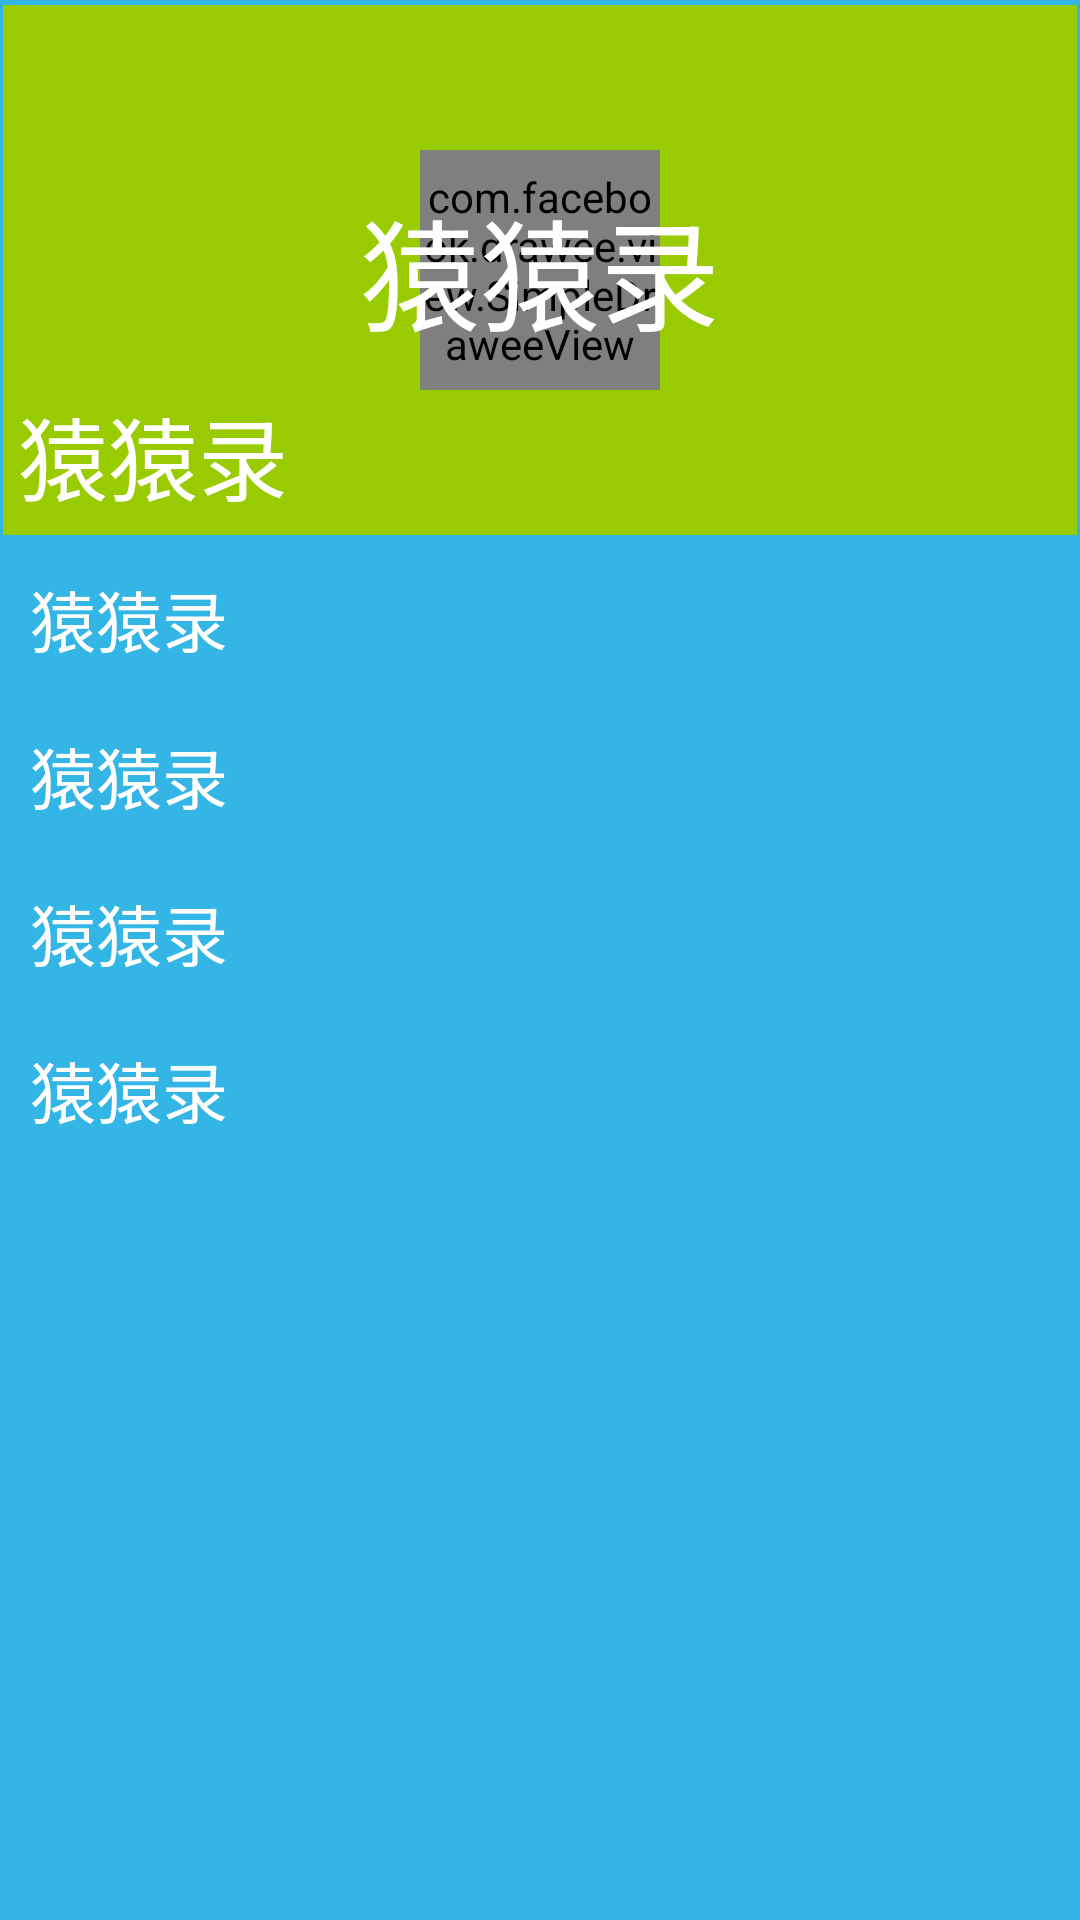

Here is an Android app screen rendered from its layout file. Give the layout XML and the strings, colors and styles it references.
<!-- AndroidManifest.xml: application theme AppTheme -->
<!-- res/layout/page_detail.xml -->
<?xml version="1.0" encoding="utf-8"?>
<LinearLayout
    xmlns:android="http://schemas.android.com/apk/res/android"
    xmlns:app="http://schemas.android.com/apk/res-auto"
    xmlns:fresco="http://schemas.android.com/apk/res-auto"
    android:orientation="vertical"
    android:layout_margin="5dp"
    android:divider="@android:color/holo_blue_bright"
    android:background="@android:color/holo_blue_light"
    android:dividerPadding="1dp"
    android:layout_width="match_parent"
    android:layout_height="match_parent">

    <android.support.v7.widget.CardView
        android:id="@+id/card_view"
        android:layout_width="match_parent"
        android:layout_height="180dp"
        android:layout_gravity="center"
        app:cardBackgroundColor="@android:color/holo_green_light"
        app:cardCornerRadius="0dp"
        app:cardElevation="0dp"
        app:cardMaxElevation="1dp"
        app:cardUseCompatPadding="true"
        app:cardPreventCornerOverlap="true">

        <com.facebook.drawee.view.SimpleDraweeView
            android:id="@+id/avatar"
            fresco:fadeDuration="2000"
            fresco:actualImageScaleType="focusCrop"
            fresco:backgroundImage="@drawable/at"
            fresco:failureImage="@drawable/at"
            fresco:placeholderImageScaleType="fitXY"
            fresco:roundedCornerRadius="20dp"
            fresco:roundBottomLeft="false"
            fresco:roundTopRight="false"
            fresco:retryImage="@drawable/at"
            fresco:roundWithOverlayColor="@android:color/holo_green_light"
            android:layout_width="80dp"
            android:layout_gravity="center"
            android:layout_height="80dp"/>

        <TextView
            android:id="@+id/constellationName"
            android:layout_gravity="center"
            android:textSize="40sp"
            android:textColor="@android:color/white"
            android:gravity="center"
            android:text="@string/app_name"
            android:layout_width="120dp"
            android:layout_height="120dp"/>

        <TextView
            android:id="@+id/name"
            android:textSize="30sp"
            android:layout_margin="5dp"
            android:layout_gravity="bottom"
            android:text="@string/app_name"
            android:textColor="@android:color/white"
            android:layout_width="match_parent"
            android:layout_height="wrap_content"/>
    </android.support.v7.widget.CardView>

    <TextView
        android:id="@+id/phone"
        android:textSize="22sp"
        android:layout_margin="10dp"
        android:text="@string/app_name"
        android:textColor="@android:color/white"
        android:layout_width="match_parent"
        android:layout_height="wrap_content"/>

    <TextView
        android:id="@+id/email"
        android:textSize="22sp"
        android:layout_margin="10dp"
        android:text="@string/app_name"
        android:textColor="@android:color/white"
        android:layout_width="match_parent"
        android:layout_height="wrap_content"/>

    <TextView
        android:id="@+id/birthday"
        android:textSize="22sp"
        android:layout_margin="10dp"
        android:text="@string/app_name"
        android:textColor="@android:color/white"
        android:layout_width="match_parent"
        android:layout_height="wrap_content"/>

    <TextView
        android:id="@+id/constellation"
        android:textSize="22sp"
        android:layout_margin="10dp"
        android:text="@string/app_name"
        android:textColor="@android:color/white"
        android:layout_width="match_parent"
        android:layout_height="wrap_content"/>

</LinearLayout>
<!-- resources referenced by this layout -->
<resources>
  <string name="app_name">猿猿录</string>
  <style name="AppTheme" parent="BaseTheme">
      </style>
  <style name="BaseTheme" parent="Theme.AppCompat.Light.NoActionBar" />
</resources>
